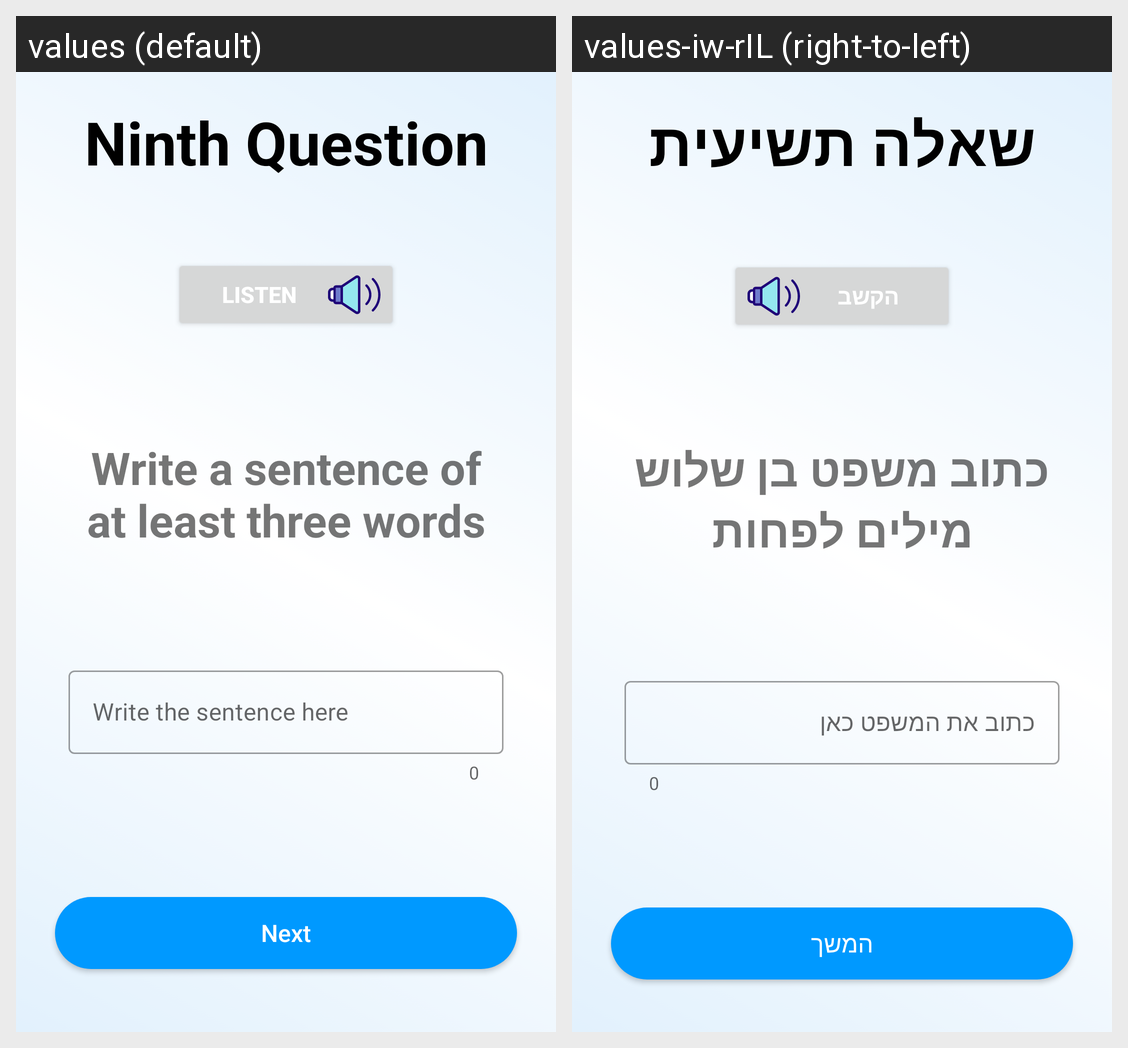

For this localized Android screen grid, give each drawn string resource with its value in every locale shown.
Android screen res/layout/ninth_question.xml rendered under 2 locales, left to right: values (default), values-iw-rIL (right-to-left). Device: Nexus 5 (rendered at 1080×1920; each locale shown at half size, 540×960, under a caption strip naming it); theme Theme.Minimental.
Strings drawn on this screen, with the default value and each locale's value (text and hints the layout hard-codes, and strings that could not be matched under every locale, appear in the picture but are not listed):

ninth_question
  values: Ninth Question
  values-iw-rIL: שאלה תשיעית

listen
  values: listen
  values-iw-rIL: הקשב

enter_a_sentence
  values: Write a sentence of at least three words
  values-iw-rIL: כתוב משפט בן שלוש מילים לפחות

write_the_sentence_here
  values: Write the sentence here
  values-iw-rIL: כתוב את המשפט כאן

button_next
  values: Next
  values-iw-rIL: המשך
